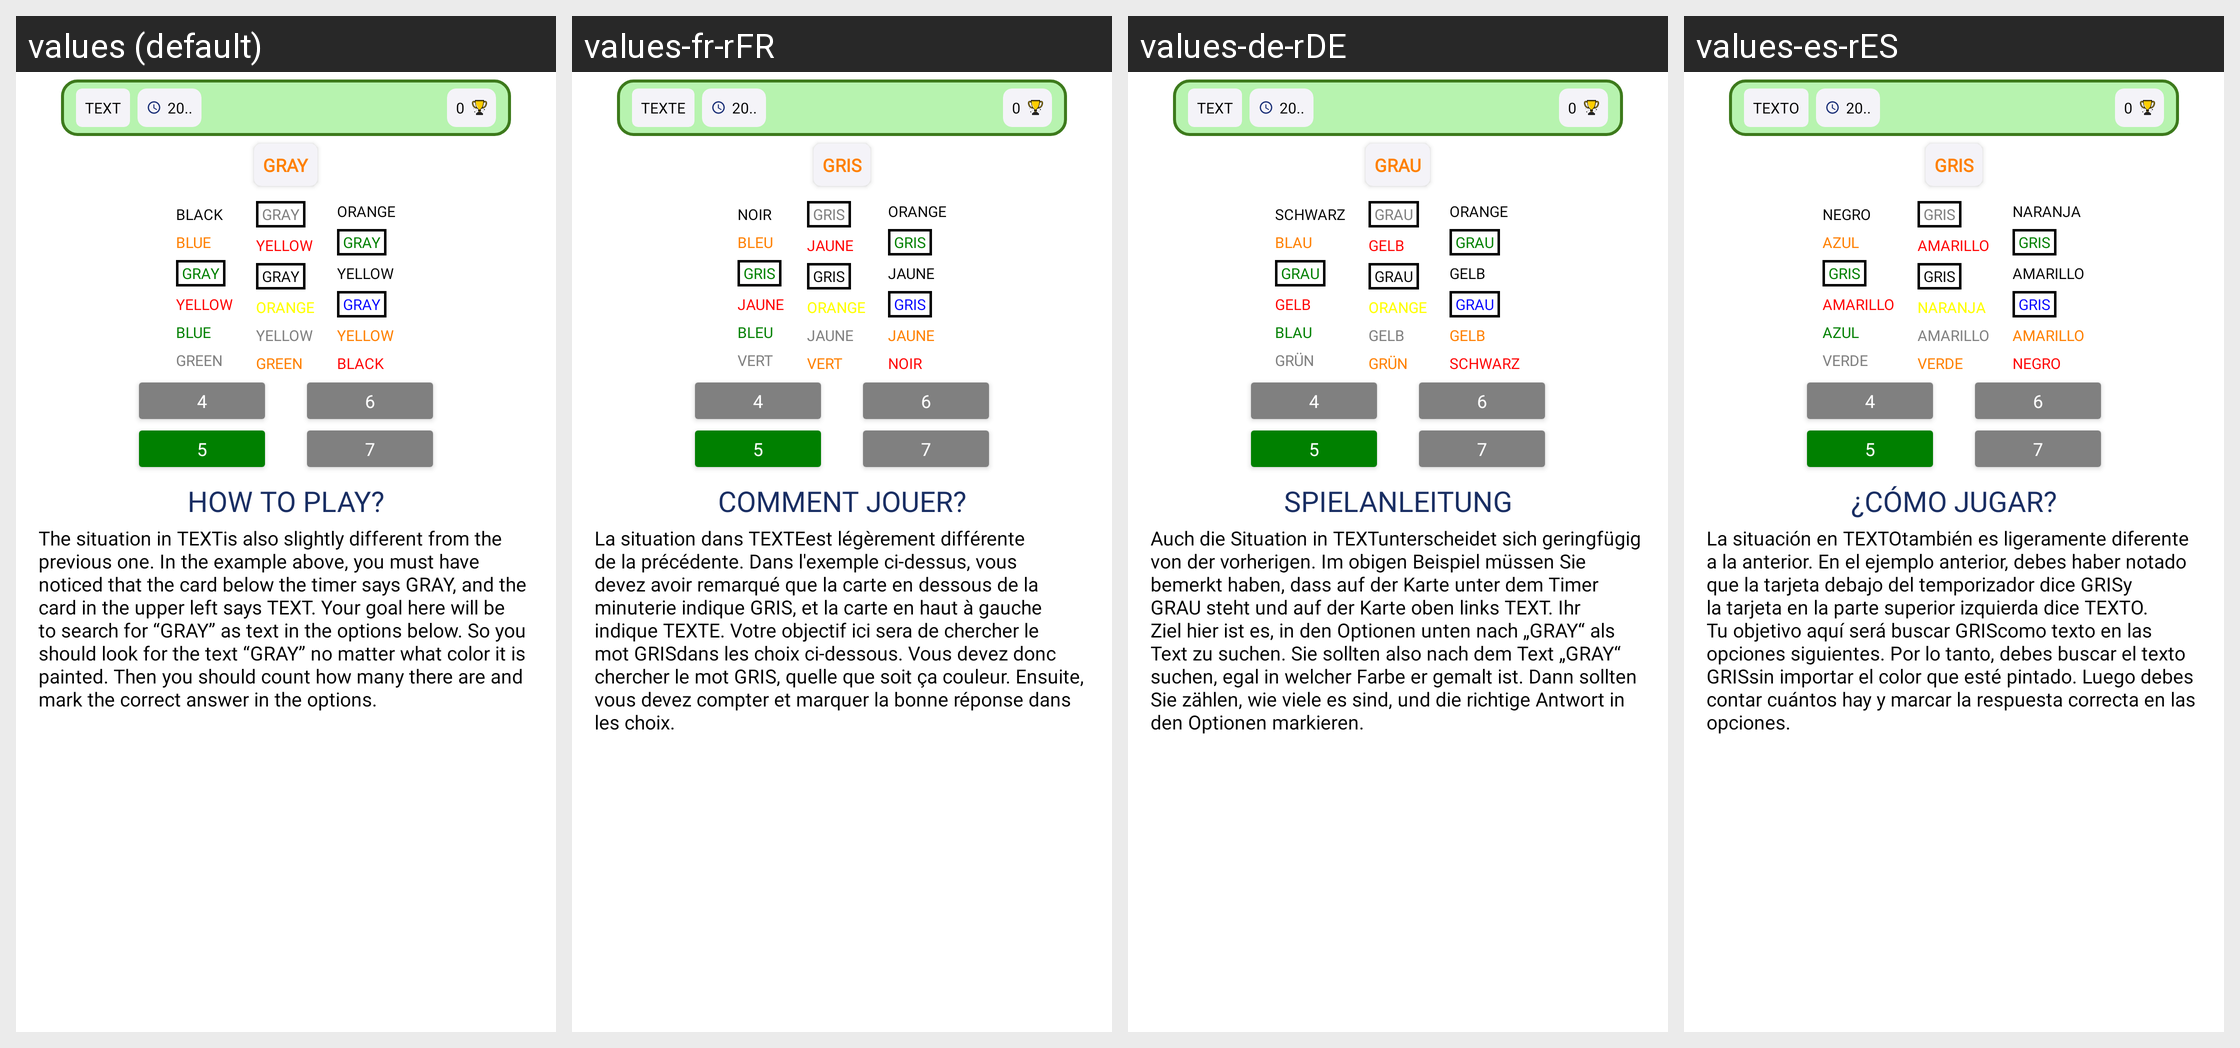

Locale-by-locale string values for the Android screen shown in this grid:
Android screen res/layout/layout_seviye3_bilgilendirme_2.xml rendered under 4 locales, left to right: values (default), values-fr-rFR, values-de-rDE, values-es-rES. Device: Nexus 5 (rendered at 1080×1920; each locale shown at half size, 540×960, under a caption strip naming it); theme Theme.Mathmaster.
Other locales in the repository, not shown: values-tr, values-tr-rCY, values-tr-rTR.
Strings drawn on this screen, with the default value and each locale's value (text and hints the layout hard-codes, and strings that could not be matched under every locale, appear in the picture but are not listed):

metin
  values: TEXT
  values-fr-rFR: TEXTE
  values-de-rDE: TEXT
  values-es-rES: TEXTO

gri
  values: GRAY
  values-fr-rFR: GRIS
  values-de-rDE: GRAU
  values-es-rES: GRIS

siyah
  values: BLACK
  values-fr-rFR: NOIR
  values-de-rDE: SCHWARZ
  values-es-rES: NEGRO

mavi
  values: BLUE
  values-fr-rFR: BLEU
  values-de-rDE: BLAU
  values-es-rES: AZUL

sari
  values: YELLOW
  values-fr-rFR: JAUNE
  values-de-rDE: GELB
  values-es-rES: AMARILLO

yesil
  values: GREEN
  values-fr-rFR: VERT
  values-de-rDE: GRÜN
  values-es-rES: VERDE

turuncu
  values: ORANGE
  values-fr-rFR: ORANGE
  values-de-rDE: ORANGE
  values-es-rES: NARANJA

nasil_oynanir
  values: HOW TO PLAY?
  values-fr-rFR: COMMENT JOUER?
  values-de-rDE: SPIELANLEITUNG
  values-es-rES: ¿CÓMO JUGAR?

nasil_oynanir_seviyeuc_2
  values: The situation in TEXTis also slightly different from the previous one. In the example above, you must have noticed that the card below the timer says GRAY, and the card in the upper left says TEXT. Your goal here will be to search for “GRAY” as text in the options below. So you should look for the text “GRAY” no matter what color it is painted. Then you should count how many there are and mark …[clipped]
  values-fr-rFR: La situation dans TEXTEest légèrement différente de la précédente. Dans l'exemple ci-dessus, vous devez avoir remarqué que la carte en dessous de la minuterie indique GRIS, et la carte en haut à gauche indique TEXTE. Votre objectif ici sera de chercher le mot GRISdans les choix ci-dessous. Vous devez donc chercher le mot GRIS, quelle que soit ça couleur. Ensuite, vous devez compter et marquer la …[clipped]
  values-de-rDE: Auch die Situation in TEXTunterscheidet sich geringfügig von der vorherigen. Im obigen Beispiel müssen Sie bemerkt haben, dass auf der Karte unter dem Timer GRAU steht und auf der Karte oben links TEXT. Ihr Ziel hier ist es, in den Optionen unten nach „GRAY“ als Text zu suchen. Sie sollten also nach dem Text „GRAY“ suchen, egal in welcher Farbe er gemalt ist. Dann sollten Sie zählen, wie viele es …[clipped]
  values-es-rES: La situación en TEXTOtambién es ligeramente diferente a la anterior. En el ejemplo anterior, debes haber notado que la tarjeta debajo del temporizador dice GRISy la tarjeta en la parte superior izquierda dice TEXTO. Tu objetivo aquí será buscar GRIScomo texto en las opciones siguientes. Por lo tanto, debes buscar el texto GRISsin importar el color que esté pintado. Luego debes contar cuántos hay …[clipped]
